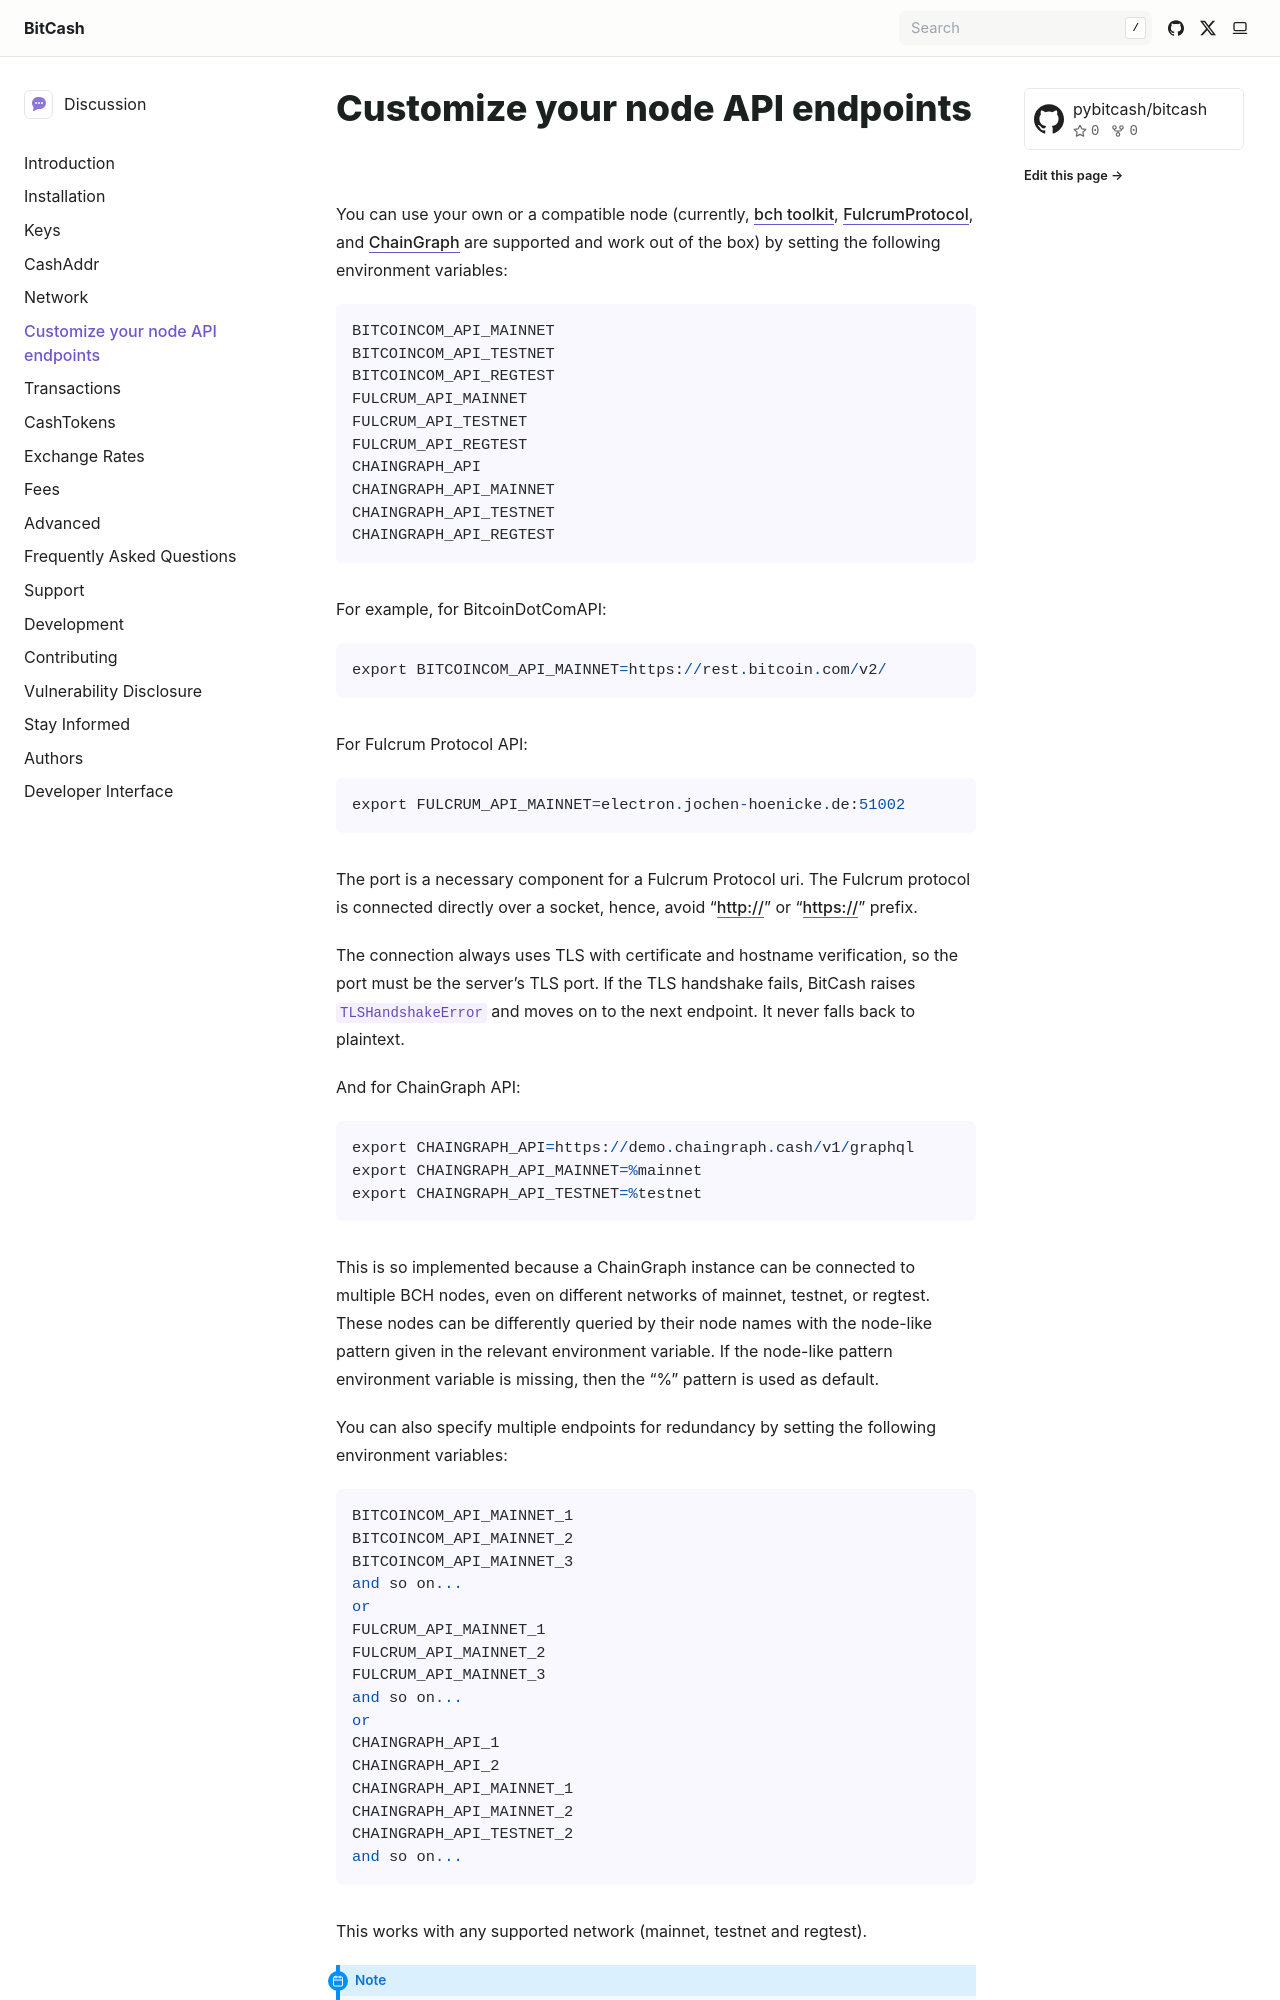

repository: pybitcash/bitcash · page: guide/node.html · generator: sphinx

.. _node:

Customize your node API endpoints
=================================

You can use your own or a compatible node (currently, `bch toolkit`_, `FulcrumProtocol`_, and `ChainGraph`_ are supported and work out of the box) by setting the following environment variables::

    BITCOINCOM_API_MAINNET
    BITCOINCOM_API_TESTNET
    BITCOINCOM_API_REGTEST
    FULCRUM_API_MAINNET
    FULCRUM_API_TESTNET
    FULCRUM_API_REGTEST
    CHAINGRAPH_API
    CHAINGRAPH_API_MAINNET
    CHAINGRAPH_API_TESTNET
    CHAINGRAPH_API_REGTEST

For example, for BitcoinDotComAPI::

    export BITCOINCOM_API_MAINNET=https://rest.bitcoin.com/v2/

For Fulcrum Protocol API::

    export FULCRUM_API_MAINNET=electron.jochen-hoenicke.de:51002

The port is a necessary component for a Fulcrum Protocol uri. The Fulcrum protocol is connected directly over a socket, hence, avoid "http://" or "https://" prefix.

The connection always uses TLS with certificate and hostname verification, so the port must be the server's TLS port. If the TLS handshake fails, BitCash raises :class:`~bitcash.exceptions.TLSHandshakeError` and moves on to the next endpoint. It never falls back to plaintext.

And for ChainGraph API::

    export CHAINGRAPH_API=https://demo.chaingraph.cash/v1/graphql
    export CHAINGRAPH_API_MAINNET=%mainnet
    export CHAINGRAPH_API_TESTNET=%testnet

This is so implemented because a ChainGraph instance can be connected to multiple BCH nodes, even on different networks of mainnet, testnet, or regtest. These nodes can be differently queried by their node names with the node-like pattern given in the relevant environment variable. If the node-like pattern environment variable is missing, then the "%" pattern is used as default.

You can also specify multiple endpoints for redundancy by setting the following environment variables::

    BITCOINCOM_API_MAINNET_1
    BITCOINCOM_API_MAINNET_2
    BITCOINCOM_API_MAINNET_3
    and so on...
    or
    FULCRUM_API_MAINNET_1
    FULCRUM_API_MAINNET_2
    FULCRUM_API_MAINNET_3
    and so on...
    or
    CHAINGRAPH_API_1
    CHAINGRAPH_API_2
    CHAINGRAPH_API_MAINNET_1
    CHAINGRAPH_API_MAINNET_2
    CHAINGRAPH_API_TESTNET_2
    and so on...

This works with any supported network (mainnet, testnet and regtest).
